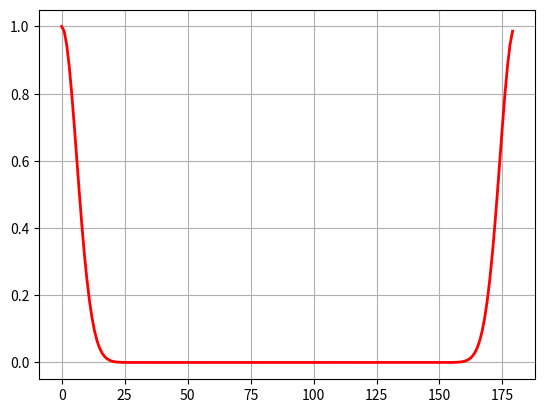

Write Python code to recreate this figure.
# -*- coding:utf-8 -*-
# [redacted]

# License: Apache-2.0 license

from __future__ import absolute_import, division, print_function
import numpy as np
import math


def gaussian_label(label, num_class, u=0, sig=4.0):
    """
    Get gaussian label

    :param label:  angle_label/omega
    :param num_class: angle_range/omega
    :param u: mean
    :param sig: window radius
    :return: gaussian label
    """
    x = np.array(range(math.floor(-num_class/2), math.ceil(num_class/2), 1))
    if num_class % 2 != 0:
        x = x[:-1]
    y_sig = np.exp(-(x - u) ** 2 / (2 * sig ** 2))
    return np.concatenate([y_sig[math.ceil(num_class/2)-label:],
                           y_sig[:math.ceil(num_class/2)-label]], axis=0)


def rectangular_label(label, num_class, radius=4):
    """
    Get rectangular label

    :param label: angle_label/omega
    :param num_class: angle_range/omega
    :param radius: window radius
    :return: rectangular label
    """
    x = np.zeros([num_class])
    x[:radius+1] = 1
    x[-radius:] = 1
    y_sig = np.concatenate([x[-label:], x[:-label]], axis=0)
    return y_sig


def pulse_label(label, num_class):
    """
    Get pulse label

    :param label: angle_label/omega
    :param num_class: angle_range/omega
    :return: pulse label
    """
    x = np.zeros([num_class])
    x[label] = 1
    return x


def triangle_label(label, num_class, radius=4):
    """
    Get triangle label

    :param label: angle_label/omega
    :param num_class: angle_range/omega
    :param radius: window radius
    :return: triangle label
    """
    y_sig = np.zeros([num_class])
    x = np.array(range(radius+1))
    y = -1/(radius+1) * x + 1
    y_sig[:radius+1] = y
    y_sig[-radius:] = y[-1:0:-1]

    return np.concatenate([y_sig[-label:], y_sig[:-label]], axis=0)


def get_all_smooth_label(num_label, label_type=0, radius=4):
    all_smooth_label = []

    if label_type == 0:
        for i in range(num_label):
            all_smooth_label.append(gaussian_label(i, num_label, sig=radius))
    elif label_type == 1:
        for i in range(num_label):
            all_smooth_label.append(rectangular_label(i, num_label, radius=radius))
    elif label_type == 2:
        for i in range(num_label):
            all_smooth_label.append(pulse_label(i, num_label))
    elif label_type == 3:
        for i in range(num_label):
            all_smooth_label.append(triangle_label(i, num_label, radius=radius))
    else:
        raise Exception('Only support gaussian, rectangular, triangle and pulse label')
    return np.array(all_smooth_label)


def angle_smooth_label(angle_label, angle_range=90, label_type=0, radius=4, omega=1):
    """

    :param angle_label: angle label, range in [-90,0) or [-180, 0)
    :param angle_range: 90 or 180
    :param label_type: 0: gaussian label, 1: rectangular label, 2: pulse label, 3: triangle label
    :param radius: window radius
    :param omega: angle discretization granularity
    :return:

    **Circular Smooth Label:**
    Proposed by `"Xue Yang et al. Arbitrary-Oriented Object Detection with Circular Smooth Label. ECCV 2020."
    <https://link.springer.com/chapter/10.1007/978-3-030-58598-3_40>`_

    .. image:: ../../images/csl.jpg
    """

    assert angle_range % omega == 0, 'wrong omega'

    angle_range /= omega
    angle_label /= omega

    angle_label = np.array(-np.round(angle_label), np.int32)
    all_smooth_label = get_all_smooth_label(int(angle_range), label_type, radius)
    inx = angle_label == angle_range
    angle_label[inx] = angle_range - 1
    smooth_label = all_smooth_label[angle_label]
    return np.array(smooth_label, np.float32)


if __name__ == '__main__':
    import matplotlib.pyplot as plt

    # angle_label = np.array([-89.9, -45.2, -0.3, -1.9])
    # smooth_label = angle_smooth_label(angle_label)
    # y_sig = triangle_label(30, 180, radius=8)
    y_sig = gaussian_label(180, 180, sig=6)
    # y_sig = pulse_label(40, 180)
    # y_sig = triangle_label(3, 180, radius=1)
    x = np.array(range(0, 180, 1))
    plt.plot(x, y_sig, "r-", linewidth=2)
    plt.grid(True)
    plt.show()
    print(y_sig)
    print(y_sig.shape)



